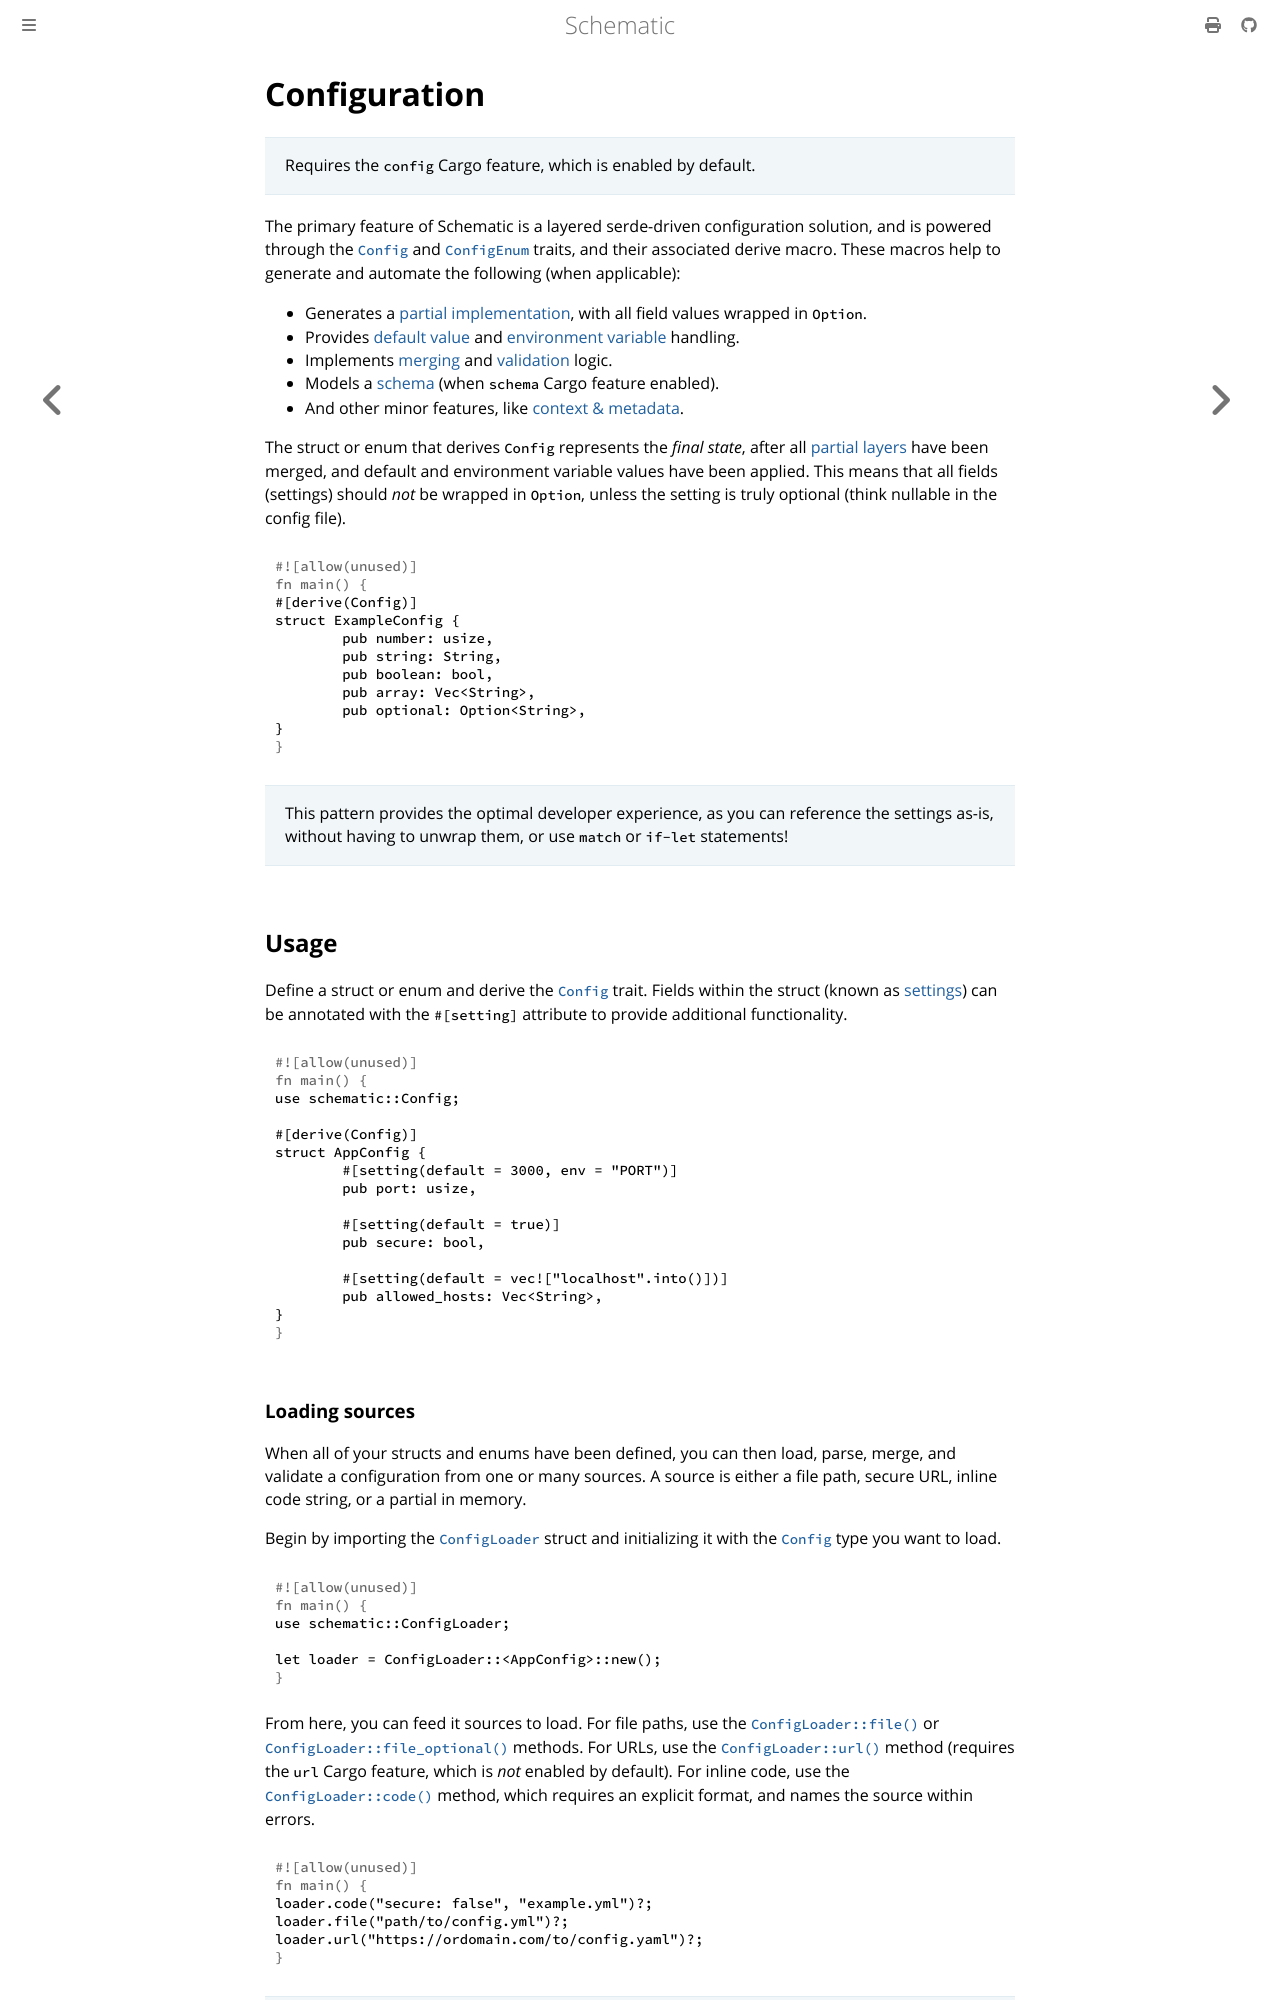

repository: moonrepo/schematic · page: config/index.html · generator: mdbook

# Configuration

> Requires the `config` Cargo feature, which is enabled by default.

The primary feature of Schematic is a layered serde-driven configuration solution, and is powered
through the [`Config`](./struct/index.md) and [`ConfigEnum`](./enum/index.md) traits, and their
associated derive macro. These macros help to generate and automate the following (when applicable):

- Generates a [partial implementation](./partial.md), with all field values wrapped in `Option`.
- Provides [default value](./struct/default.md) and [environment variable](./struct/env.md)
  handling.
- Implements [merging](./struct/merge.md) and [validation](./struct/validate.md) logic.
- Models a [schema](../schema/index.md) (when `schema` Cargo feature enabled).
- And other minor features, like [context & metadata](./context.md#metadata).

The struct or enum that derives `Config` represents the _final state_, after all
[partial layers](./partial.md) have been merged, and default and environment variable values have
been applied. This means that all fields (settings) should _not_ be wrapped in `Option`, unless the
setting is truly optional (think nullable in the config file).

```rust
#[derive(Config)]
struct ExampleConfig {
	pub number: usize,
	pub string: String,
	pub boolean: bool,
	pub array: Vec<String>,
	pub optional: Option<String>,
}
```

> This pattern provides the optimal developer experience, as you can reference the settings as-is,
> without having to unwrap them, or use `match` or `if-let` statements!

## Usage

Define a struct or enum and derive the [`Config`](./struct/index.md) trait. Fields within the struct
(known as [settings](./settings.md)) can be annotated with the `#[setting]` attribute to provide
additional functionality.

```rust
use schematic::Config;

#[derive(Config)]
struct AppConfig {
	#[setting(default = 3000, env = "PORT")]
	pub port: usize,

	#[setting(default = true)]
	pub secure: bool,

	#[setting(default = vec!["localhost".into()])]
	pub allowed_hosts: Vec<String>,
}
```
